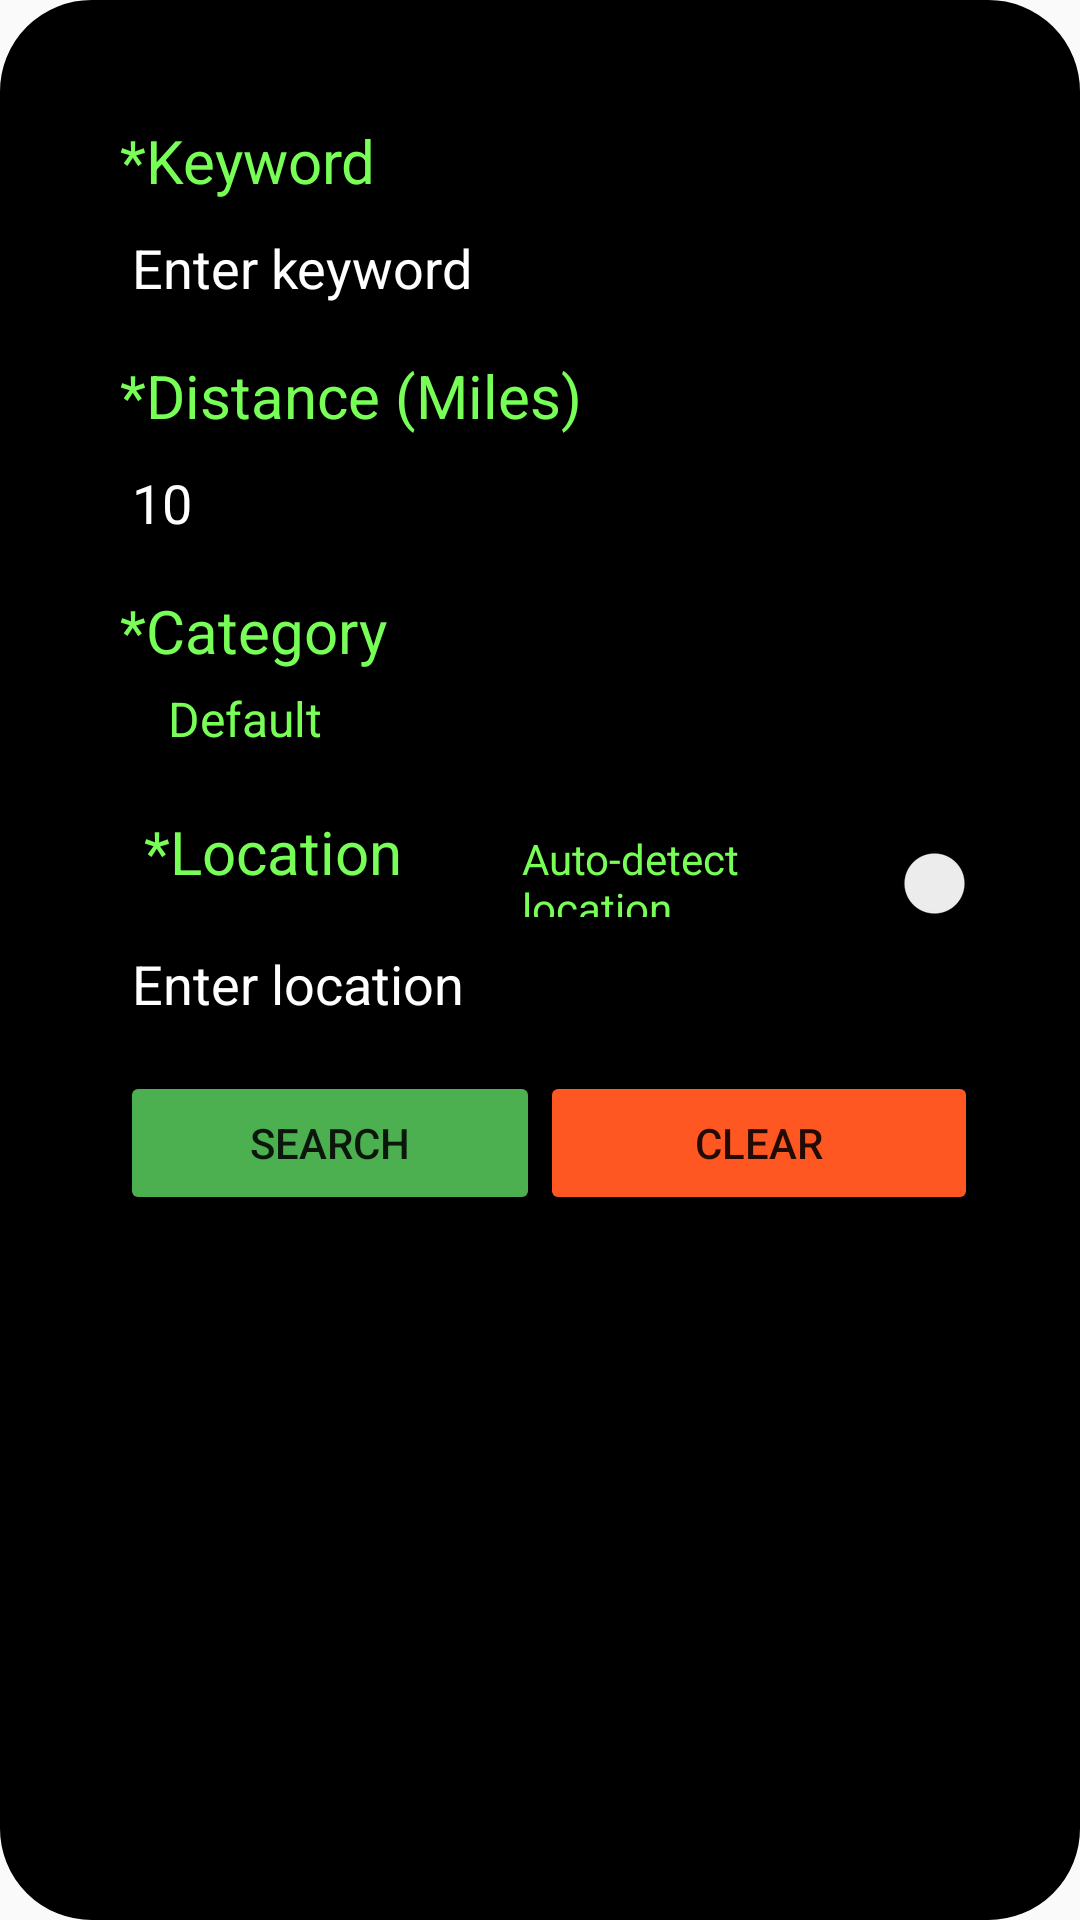

The Android layout XML behind this screen, and the referenced resources:
<!-- AndroidManifest.xml: application theme Theme.AppCompat.Light.NoActionBar -->
<!-- res/layout/fragment_home.xml -->
<?xml version="1.0" encoding="utf-8"?>
<FrameLayout xmlns:android="http://schemas.android.com/apk/res/android"
    xmlns:tools="http://schemas.android.com/tools"
    android:id="@+id/search_form"
    android:layout_width="match_parent"
    android:layout_height="match_parent"
    android:layout_margin="0dp"
    android:layout_marginStart="10dp"
    android:layout_marginTop="10dp"

    android:backgroundTint="#8BC34A"
    android:orientation="vertical"
    tools:context=".HomeFragment">

    <FrameLayout
        android:id="@+id/frame_parent"
        android:layout_width="match_parent"
        android:layout_height="match_parent"
        android:background="@drawable/big_rounded_corner_background"
        android:visibility="visible"
        tools:visibility="visible">

        <LinearLayout
            android:id="@+id/form_frame"
            android:layout_width="match_parent"
            android:layout_height="643dp"
            android:orientation="vertical"
            android:visibility="visible"
            tools:visibility="visible">

            
            <TextView
                android:layout_width="343dp"
                android:layout_height="wrap_content"
                android:layout_marginLeft="40dp"
                android:layout_marginTop="20dp"
                android:paddingTop="20dp"
                android:text="@string/keyword"
                android:textColor="@color/green"
                android:textSize="20dp" />

            <AutoCompleteTextView
                android:id="@+id/keyword_input"
                android:layout_width="343dp"
                android:layout_height="wrap_content"
                android:layout_marginLeft="40dp"
                android:layout_marginBottom="10dp"
                android:hint="Enter keyword"
                android:outlineAmbientShadowColor="#4CAF50"
                android:singleLine="false"
                android:textColor="@color/white"
                android:textColorHint="@color/white" />

            <TextView
                android:layout_width="345dp"
                android:layout_height="wrap_content"
                android:layout_marginLeft="40dp"
                android:text="@string/distance"
                android:textColor="@color/green"
                android:textSize="20dp" />

            <EditText
                android:id="@+id/distance_input"
                android:layout_width="343dp"
                android:layout_height="wrap_content"
                android:layout_marginLeft="40dp"
                android:layout_marginBottom="10dp"
                android:color="@color/white"
                android:hint="Enter distance"
                android:inputType="number"
                android:text="10"
                android:textColor="@color/white"
                android:textColorHint="@color/white" />

            <TextView
                android:layout_width="344dp"
                android:layout_height="wrap_content"
                android:layout_marginLeft="40dp"
                android:layout_marginBottom="5dp"
                android:backgroundTint="#8BC34A"
                android:text="@string/category"
                android:textColor="@color/green"
                android:textSize="20dp" />

            <Spinner
                android:id="@+id/category_input"
                android:layout_width="345dp"
                android:layout_height="wrap_content"
                android:layout_marginLeft="40dp"
                android:layout_marginBottom="20dp"
                android:background="@color/black"
                android:backgroundTint="@color/black"
                android:backgroundTintMode="src_atop"
                android:contextClickable="true"
                android:entries="@array/category_names"
                android:foregroundTint="#183910"
                android:foregroundTintMode="src_in"
                android:prompt="@string/category_prompt"
                android:spinnerMode="dropdown"
                android:textSize="20dp"
                android:theme="@style/mySpinnerItemStyle" />

            <LinearLayout
                android:layout_width="match_parent"
                android:layout_height="wrap_content"
                android:orientation="horizontal"
                android:paddingHorizontal="8dp">

                <TextView
                    android:layout_width="wrap_content"
                    android:layout_height="wrap_content"
                    android:layout_marginLeft="40dp"
                    android:text="@string/location"
                    android:textColor="@color/green"
                    android:textSize="20dp" />

                <Switch
                    android:id="@+id/switchAutoLocation"
                    android:layout_width="wrap_content"
                    android:layout_height="wrap_content"
                    android:layout_marginLeft="40dp"
                    android:checked="false"
                    android:text="Auto-detect location"
                    android:textColor="@color/green" />
            </LinearLayout>


            <EditText
                android:id="@+id/location_input"
                android:layout_width="338dp"
                android:layout_height="wrap_content"
                android:layout_marginLeft="40dp"
                android:layout_marginBottom="10dp"
                android:hint="Enter location"
                android:textColor="@color/white"
                android:textColorHint="@color/white" />

            <LinearLayout
                android:id="@+id/linearLayout1"
                android:layout_width="338dp"
                android:layout_height="wrap_content"
                android:layout_alignParentLeft="true"
                android:layout_alignParentTop="true"
                android:layout_marginLeft="40dp"
                android:orientation="horizontal">

                <Button
                    android:id="@+id/search_button"
                    android:layout_width="140dp"
                    android:layout_height="wrap_content"
                    android:backgroundTint="#4CAF50"
                    android:text="Search" />

                <Button
                    android:id="@+id/clear_button"
                    android:layout_width="146dp"
                    android:layout_height="wrap_content"
                    android:backgroundTint="#FF5722"
                    android:text="Clear" />

            </LinearLayout>
        </LinearLayout>

        <RelativeLayout
            android:id="@+id/recyclerFrameLayout"
            android:layout_width="match_parent"
            android:layout_height="match_parent"
            android:background="#D6D3D3"
            android:visibility="gone"
            tools:visibility="gone">

            <androidx.recyclerview.widget.RecyclerView
                android:id="@+id/recyclerView"
                android:layout_width="match_parent"
                android:layout_height="697dp"
                android:layout_below="@id/buttonbig"
                android:background="#D6D3D3"
                android:scrollbars="vertical" />

            <LinearLayout
                android:id="@+id/buttonbig"
                android:layout_width="wrap_content"
                android:layout_height="wrap_content"
                android:orientation="horizontal">

                <ImageButton
                    android:id="@+id/backButton"
                    android:layout_width="64dp"
                    android:layout_height="wrap_content"
                    android:layout_marginStart="16dp"
                    android:layout_marginTop="16dp"
                    android:layout_marginBottom="16dp"
                    android:background="@android:color/transparent"
                    android:contextClickable="false"
                    android:scaleX="1"
                    android:scaleY="1.5"
                    android:src="@drawable/baseline_keyboard_backspace_24"
                    android:textAlignment="viewStart" />

                <TextView
                    android:layout_width="wrap_content"
                    android:layout_height="wrap_content"
                    android:layout_marginTop="16dp"
                    android:layout_marginEnd="16dp"
                    android:layout_marginBottom="16dp"
                    android:text="Back to Search"
                    android:textColor="@color/black"
                    android:textSize="20dp" />


            </LinearLayout>

            <LinearLayout
                android:id="@+id/no_events_layout"
                android:layout_width="match_parent"
                android:layout_height="match_parent"
                android:gravity="center"
                android:orientation="vertical"
                android:visibility="gone">

                <TextView
                    android:layout_width="match_parent"
                    android:layout_height="wrap_content"
                    android:layout_gravity="center"
                    android:background="@drawable/rounded_corner_background"
                    android:gravity="center"
                    android:padding="10dp"
                    android:text="No events found"
                    android:textColor="@color/green" />

            </LinearLayout>


        </RelativeLayout>

        <LinearLayout
            android:id="@+id/homeprogress"
            android:layout_width="match_parent"
            android:layout_height="match_parent"
            android:layout_gravity="center"
            android:background="@color/white"
            android:orientation="vertical"
            android:visibility="gone"
            tools:visibility="gone">

            <ProgressBar
                android:id="@+id/home_tmp_progress_bar"
                android:layout_width="wrap_content"
                android:layout_height="match_parent"
                android:layout_gravity="center"

                android:indeterminate="true"
                android:max="100"
                android:progress="95"
                android:progressDrawable="@drawable/green_circular_progress_bar" />

        </LinearLayout>


    </FrameLayout>


</FrameLayout>
<!-- resources referenced by this layout -->
<resources>
  <string-array name="category_names">
          <item>Default</item>
          <item>Music</item>
          <item>Sports</item>
          <item>Arts &amp; Theatre</item>
          <item>Film</item>
          <item>Miscellaneous</item>
      </string-array>
  <color name="black">#FF000000</color>
  <color name="green">#78ff57</color>
  <color name="white">#FFFFFFFF</color>
  <!-- drawable big_rounded_corner_background (drawable) -->
  <?xml version="1.0" encoding="UTF-8"?>
  <shape xmlns:android="http://schemas.android.com/apk/res/android"
      android:shape="rectangle">
      <solid android:color="#000000"/>
      <corners android:radius="30dp"/>
      <stroke
          android:width="1dp"
          android:color="#000000"/>
  </shape>
  <!-- drawable green_circular_progress_bar (drawable) -->
  <shape
      xmlns:android="http://schemas.android.com/apk/res/android"
      android:innerRadiusRatio="3"
      android:shape="ring"
      android:thicknessRatio="10"
      android:useLevel="true">
  
      <solid android:color="@color/green" />
  </shape>
  <!-- drawable rounded_corner_background (drawable) -->
  <?xml version="1.0" encoding="UTF-8"?>
  <shape xmlns:android="http://schemas.android.com/apk/res/android"
      android:shape="rectangle">
      <solid android:color="#000000"/>
      <corners android:radius="18dp"/>
      <stroke
          android:width="1dp"
          android:color="#000000"/>
  </shape>
  <string name="category">*Category</string>
  <string name="category_prompt">Select category</string>
  <string name="distance">*Distance (Miles)</string>
  <string name="keyword">*Keyword</string>
  <string name="location">*Location</string>
  <style name="mySpinnerItemStyle" parent="@android:style/Widget.Holo.DropDownItem.Spinner">
          <item name="android:textColor">@color/green</item>
          <item name="android:background">@color/black</item>
          <item name="android:color">@color/green</item>
      </style>
</resources>
